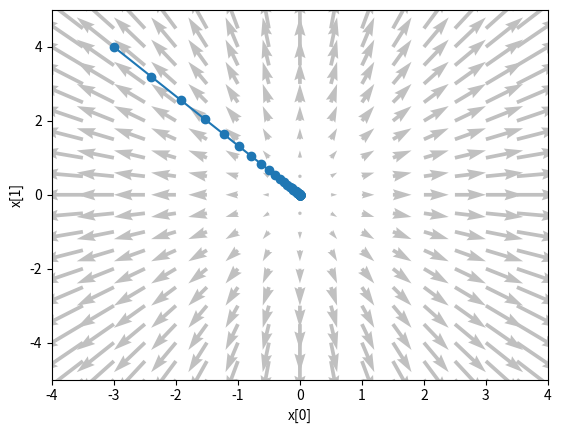

This chart was generated by the following Python code:
#!/usr/bin/env python3
#-*- coding: utf-8 -*-

import numpy as np
import matplotlib.pylab as plt

def numerical_gradient(f, x):
    '''
    # 数値勾配

    ## 定義

    すべての変数の偏微分をまとめたものを勾配(gradient)という。

    '''


    h = 1e-4
    grad = np.zeros_like(x) # xと同じshapeで要素がall0の配列を生成

    for idx in range(x.size):
        tmp_val = x[idx] # 退避

        x[idx] = tmp_val + h
        fxh1 = f(x)

        x[idx] = tmp_val - h
        fxh2 = f(x)

        grad[idx] = (fxh1 - fxh2) / (2 * h)

        x[idx] = tmp_val # 復帰

    return grad



def gradient_descent(f, init_x, lr=0.01, step_num=100):
    '''
    勾配降下法
    '''

    x = init_x

    proc = [] # 勾配を下る姿を記録（グラフに出したいので）
    proc.append([x[0], x[1]])

    grads = []

    for i in range(step_num):
        grad = numerical_gradient(f, x)
        x -= lr * grad

        proc.append([x[0], x[1]])
        grads.append(grad)


    return (x, proc, grads)



def fun(x):
    return (x[0] ** 2) + (x[1] ** 2)
        



if __name__ == '__main__':


    # 勾配の確認

    print ("gradient (3,4)= %s " % numerical_gradient(fun, np.array([3.0, 4.0])))
    print ("gradient (0,2)= %s " % numerical_gradient(fun, np.array([0.0, 2.0])))
    print ("gradient (3,0)= %s " % numerical_gradient(fun, np.array([3.0, 0.0])))


    # 勾配の表示
    xx, yy = np.meshgrid( np.arange(-4, 4, 0.5),
                          np.arange(-5, 5, 0.5) )

    for x, y in zip (xx, yy):
        for xi, yi in zip (x, y):
            g = numerical_gradient(fun, np.array([xi, yi]))
            plt.quiver(xi, yi,
                       g[0], g[1],
                       color='silver',
                       angles='xy',
                       scale_units='xy',
                       scale=10
            )
        



    # 勾配降下法の確認
    init_x = np.array([-3.0, 4.0])

    ans , proc, grads  = gradient_descent(fun,
                                          init_x = init_x,
                                          lr=0.1, #1e-10, #10,
                                          step_num=100)

    print( "ans: %s" % ans)
    
    plt.xlabel('x[0]')
    plt.ylabel('x[1]')
    plt.xlim(-4, 4)
    plt.ylim(-5, 5)

    plt.plot([x[0] for x in proc], [x[1] for x in proc], marker='o')

    # for i in range( len(grads) ):
    #     plt.quiver(proc[i][0], proc[i][1],    # 始点 (x,y)
    #                grads[i][0], grads[i][1],  # 成分 (u,v)
    #                color='gray',
    #                angles='xy',
    #                scale_units='xy',
    #                scale=10
    #                )


    plt.show()


    
